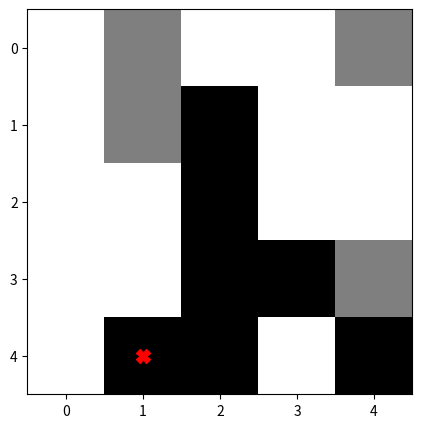
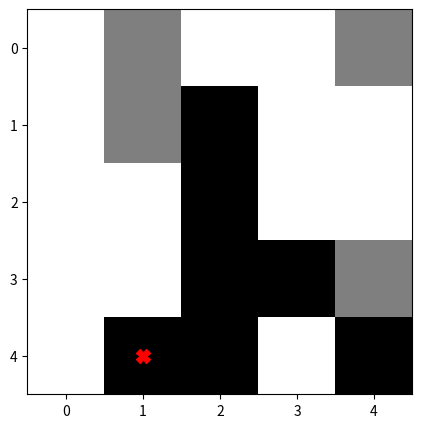
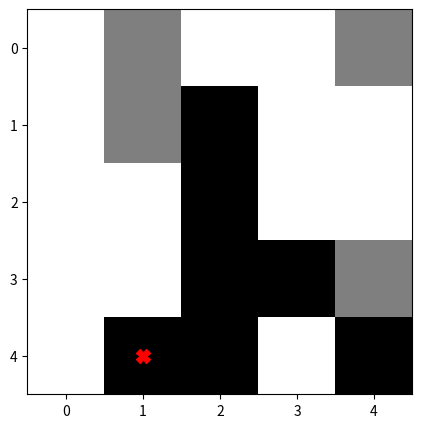
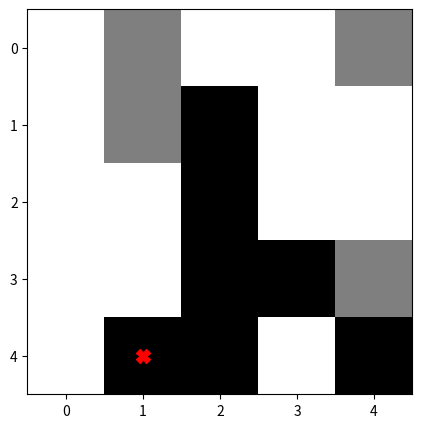
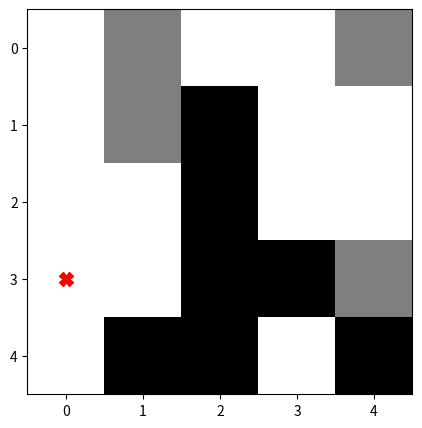
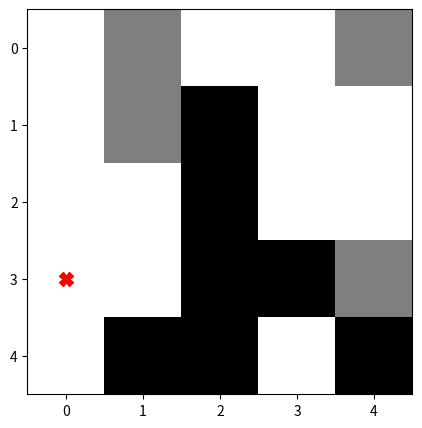
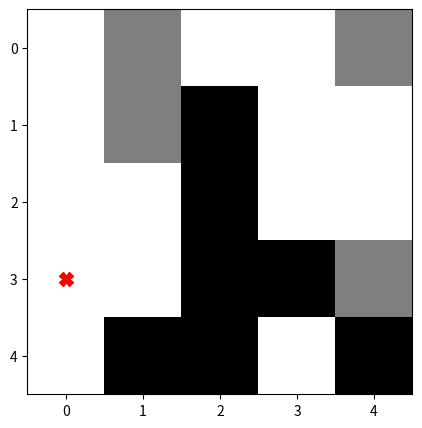
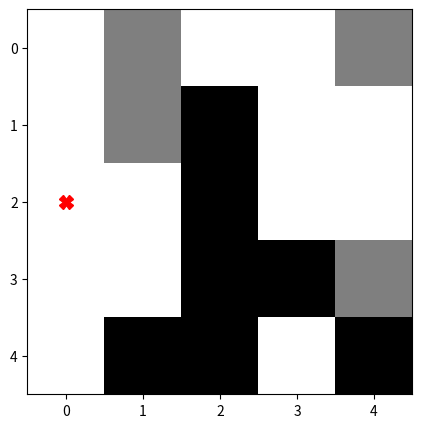
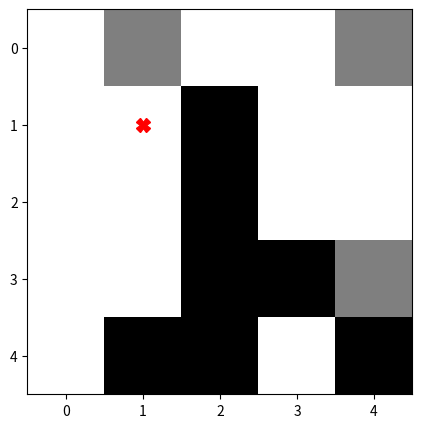
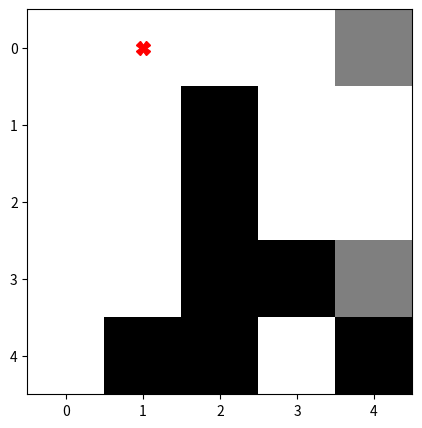
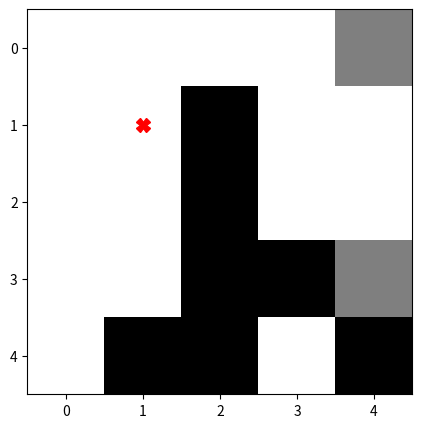
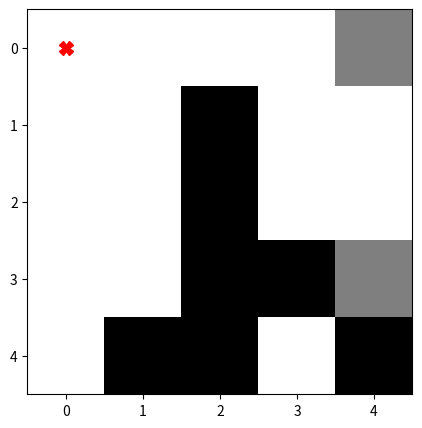
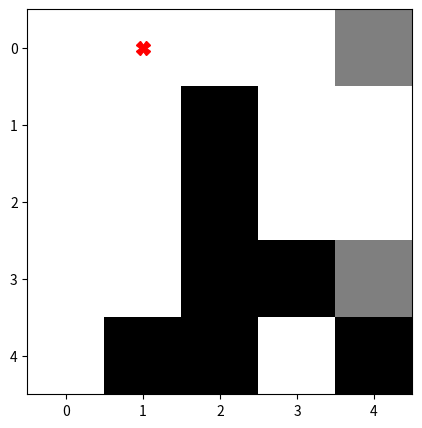
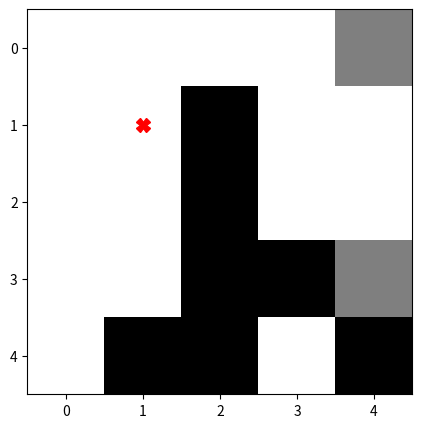
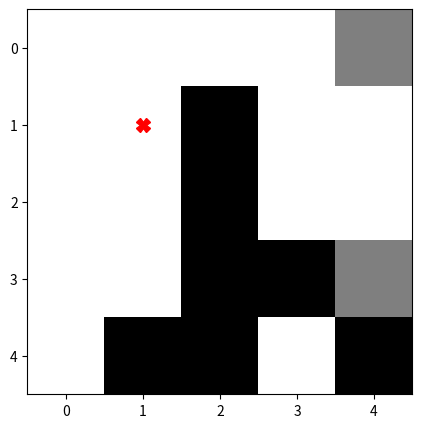
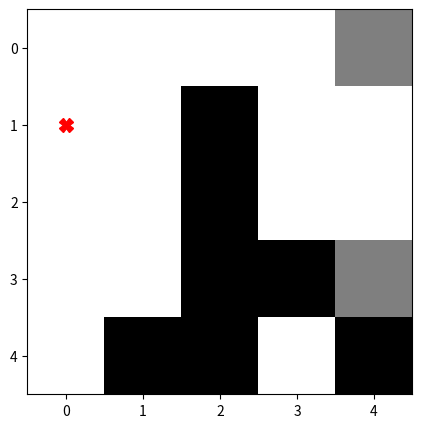

These figures' Python source, in order:
import random
import matplotlib.pyplot as plt
import numpy as np

DIRT = 1
OBSTACLE = 2
CLEAN = 0

grid = np.random.choice([DIRT, OBSTACLE, CLEAN], size=(5, 5), p=[0.4, 0.2, 0.4])

agent_row = random.randint(0, 4)
agent_col = random.randint(0, 4)

def visualize_grid():
    plt.figure(figsize=(5, 5))
    plt.imshow(grid, cmap='binary')
    plt.plot(agent_col, agent_row, 'rX', markersize=10)
    plt.show()

def agent_traverse():
    global agent_row, agent_col

    dirt_cells = []
    for row_offset in [-1, 0, 1]:
        for col_offset in [-1, 0, 1]:
            if row_offset == col_offset == 0:
                continue
            new_row = agent_row + row_offset
            new_col = agent_col + col_offset
            if (0 <= new_row < 5 and 0 <= new_col < 5 and
                grid[new_row, new_col] == DIRT):
                dirt_cells.append((new_row, new_col))

    if dirt_cells:
        target_row, target_col = random.choice(dirt_cells)
        move_row = target_row - agent_row
        move_col = target_col - agent_col
    else:
        move_row = random.choice([-1, 0, 1])
        move_col = random.choice([-1, 0, 1])

    new_row = agent_row + move_row
    new_col = agent_col + move_col

    if (0 <= new_row < 5 and 0 <= new_col < 5 and
        grid[new_row, new_col] != OBSTACLE):

        agent_row = new_row
        agent_col = new_col

        if grid[agent_row, agent_col] == DIRT:
            grid[agent_row, agent_col] = CLEAN

    visualize_grid()

visualize_grid()

num_steps = 20
for _ in range(num_steps):
    agent_traverse()